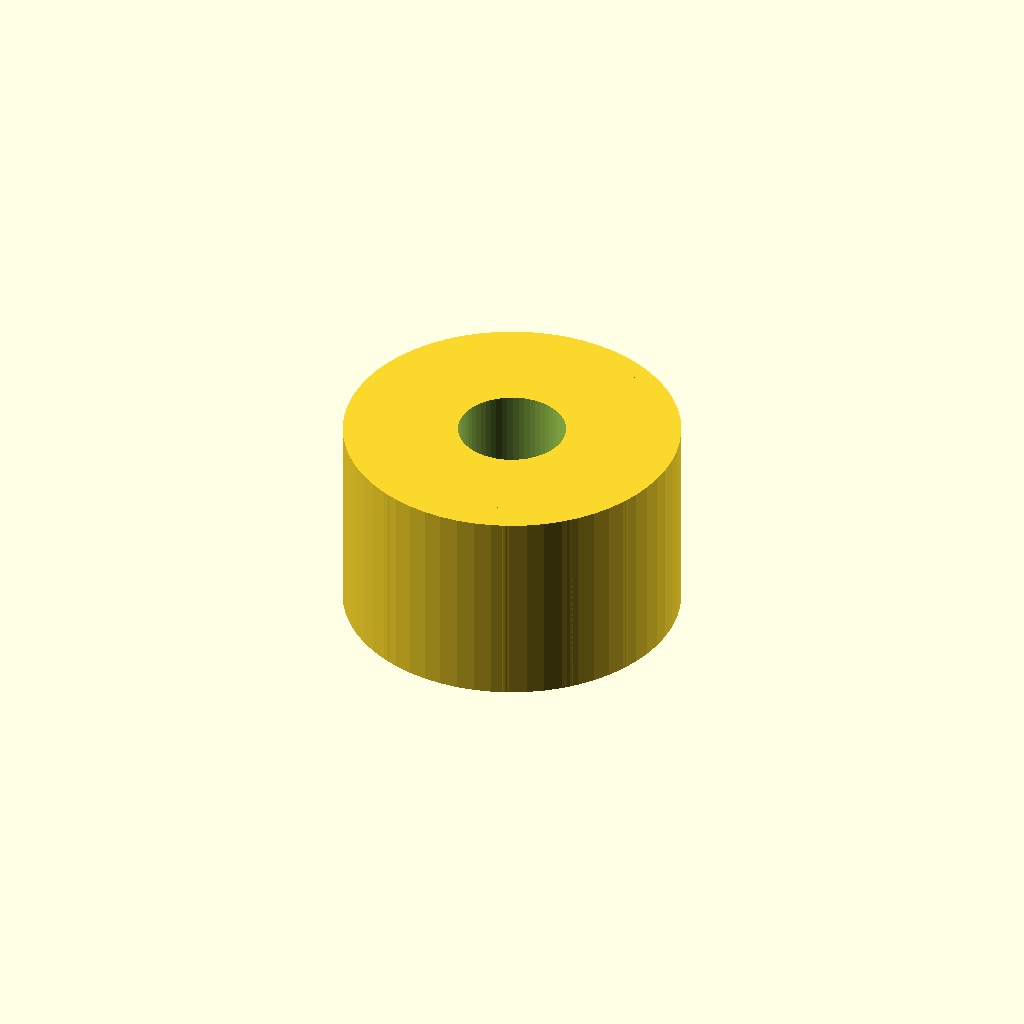
Cell 1 — every parameter at its default value.
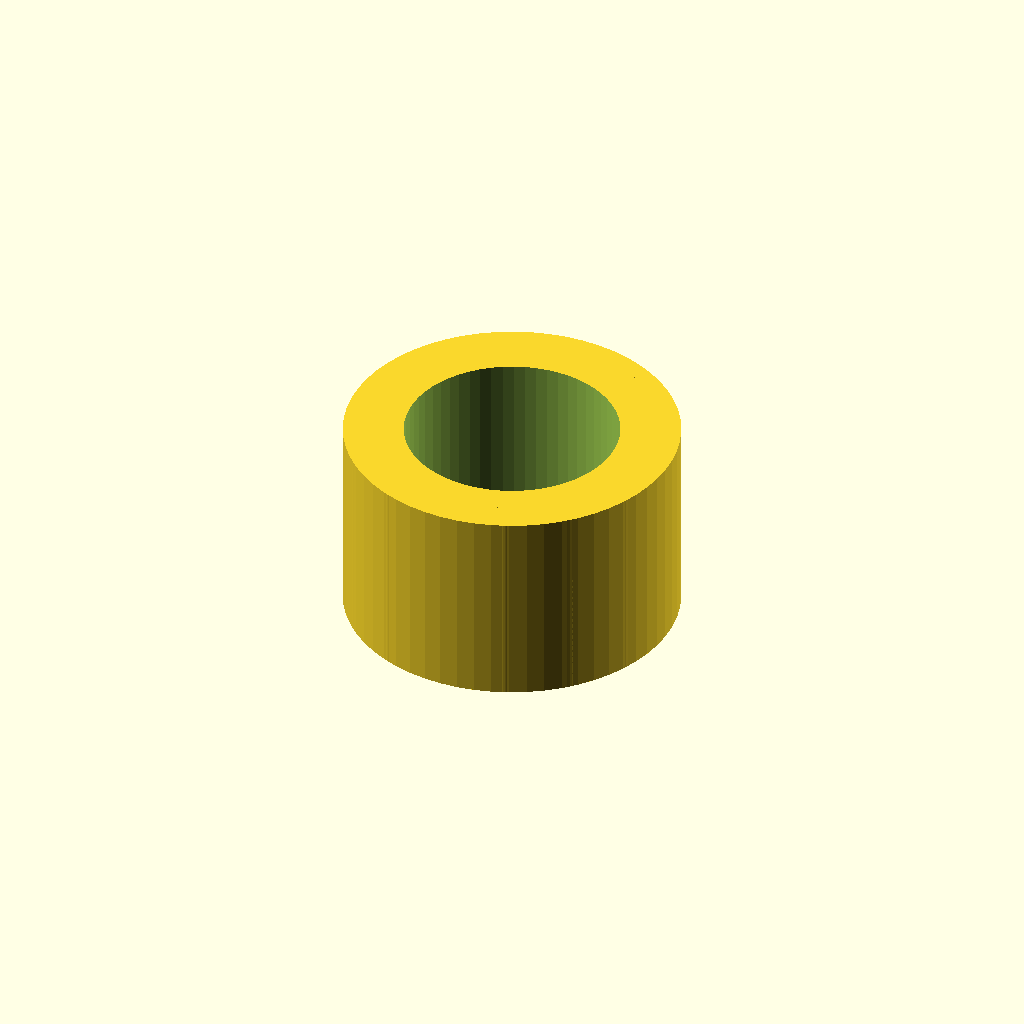
Cell 2: thread_d = 12.8 (everything else at default).
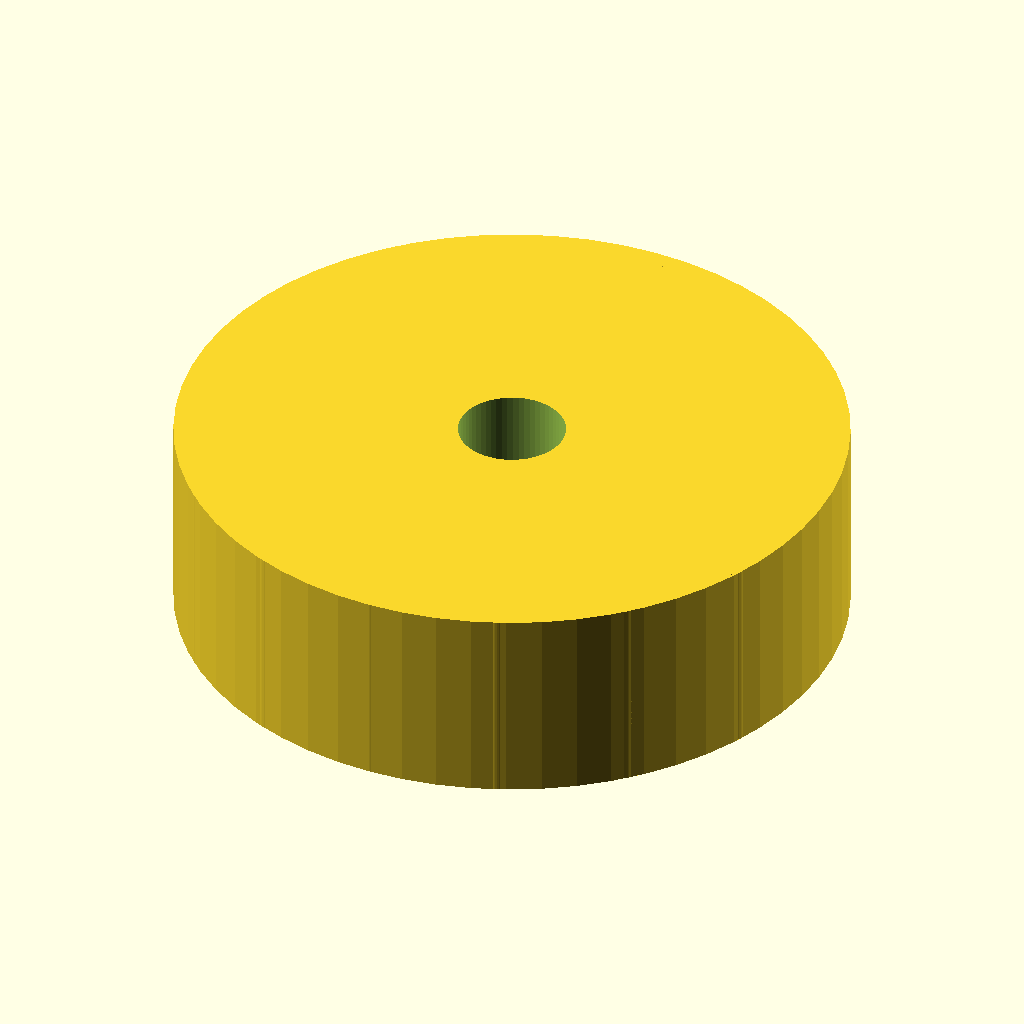
Cell 3 — knob_d set to 40, the other parameters unchanged.
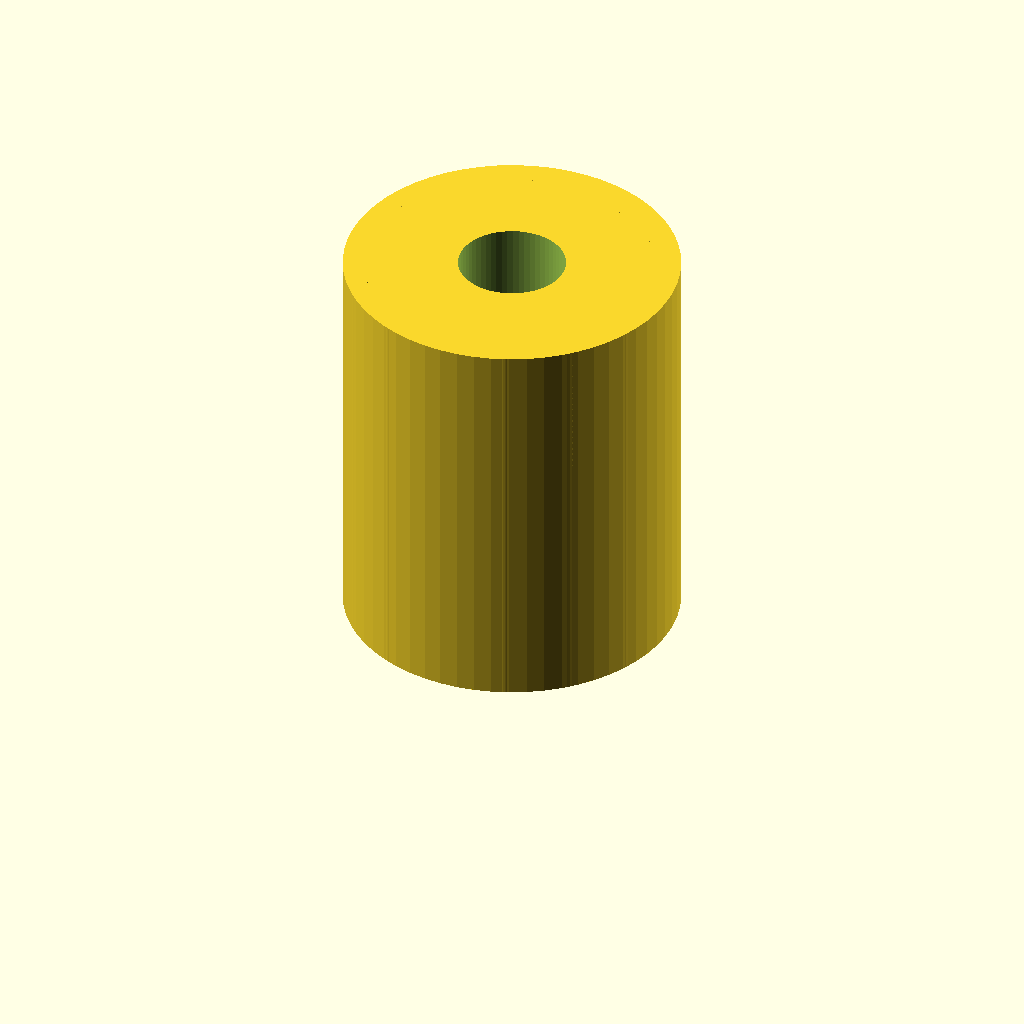
Cell 4: the same model with knob_h = 24.
One fixed orthographic camera (rotation 55°, 0°, 25°; colour scheme Cornfield) for every cell.
The OpenSCAD source (optional_data/data/parts/part_0901.scad):
// Threaded hand knob.
$fn = 60;
eps = 0.02;
thread_d = 6.4;
knob_d = 20;
knob_h = 12;
difference() {
    union() {
        cylinder(d=knob_d,h=knob_h);
        for(i=[0:15]) rotate([0,0,i*22.5]) translate([knob_d/2-1,0,0]) cylinder(d=2,h=knob_h);
    }
    translate([0,0,-eps]) cylinder(d=thread_d,h=knob_h+2*eps);
}
Parameter table extracted from the source (name, type, default, range or options):
eps: number, default 0.02
thread_d: number, default 6.4
knob_d: number, default 20
knob_h: number, default 12
